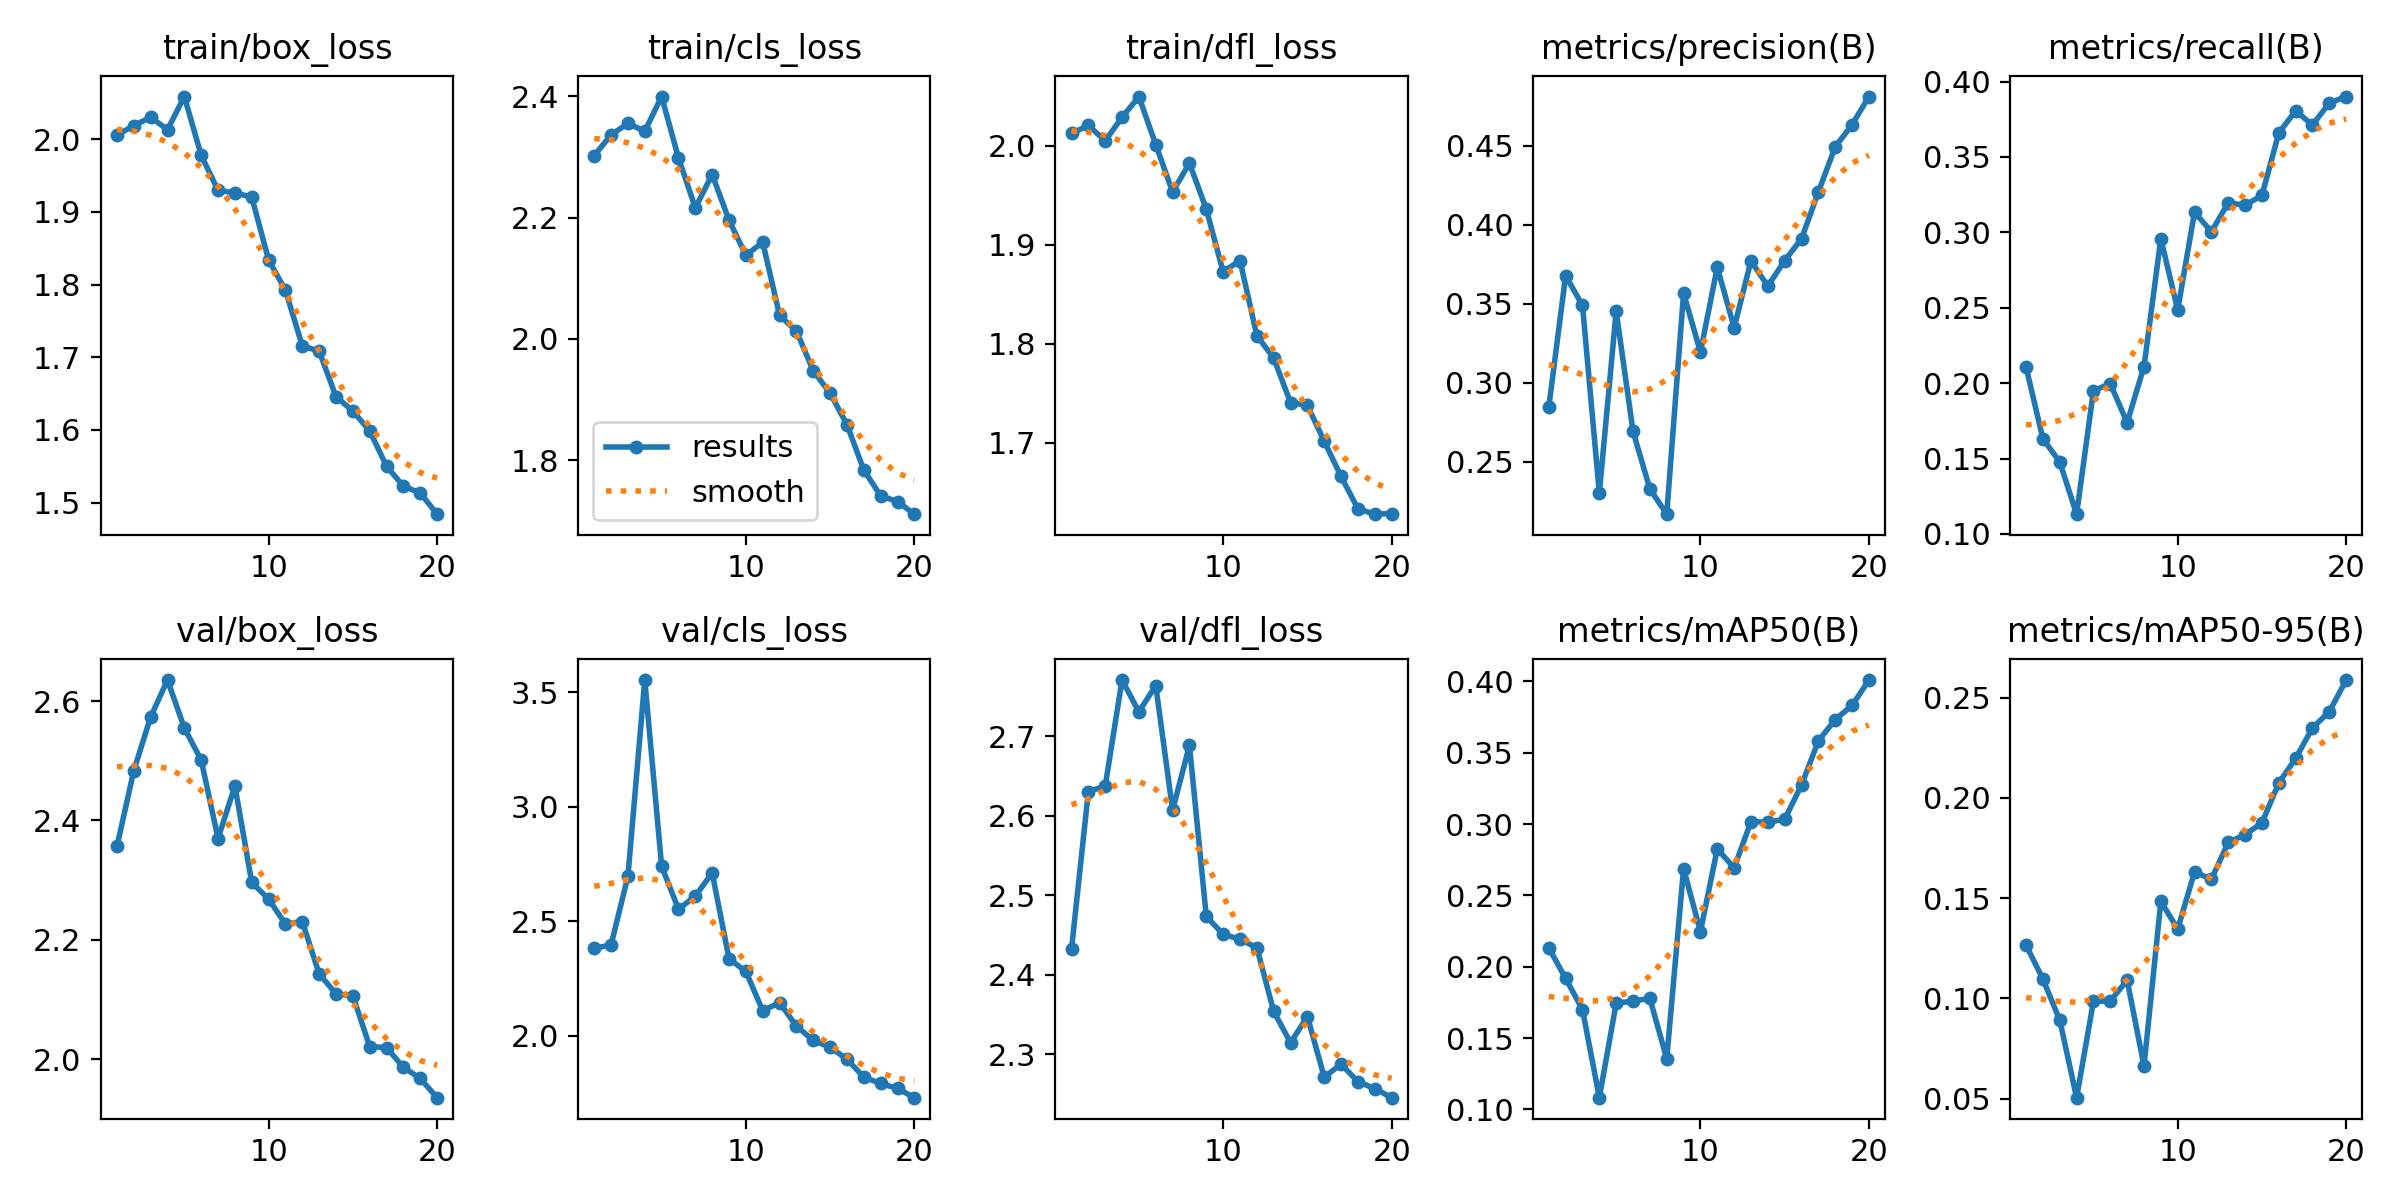

The file beside this chart, header and first rows:
epoch, train/box_loss, train/cls_loss, train/dfl_loss, metrics/precision(B), metrics/recall(B), metrics/mAP50(B), metrics/mAP50-95(B), val/box_loss, val/cls_loss, val/dfl_loss, lr/pg0, lr/pg1, lr/pg2
1, 2.006, 2.303, 2.013, 0.2847, 0.2107, 0.2132, 0.1266, 2.357, 2.383, 2.432, 0.0006581, 0.0006581, 0.0006581
2, 2.019, 2.337, 2.021, 0.3678, 0.1631, 0.1918, 0.1096, 2.483, 2.397, 2.63, 0.001259, 0.001259, 0.001259
3, 2.03, 2.356, 2.005, 0.3491, 0.1477, 0.1699, 0.08914, 2.573, 2.697, 2.637, 0.001794, 0.001794, 0.001794
4, 2.013, 2.343, 2.029, 0.2303, 0.1131, 0.1082, 0.05044, 2.635, 3.554, 2.77, 0.001703, 0.001703, 0.001703
5, 2.059, 2.4, 2.05, 0.3454, 0.195, 0.1744, 0.09847, 2.555, 2.741, 2.73, 0.001604, 0.001604, 0.001604
6, 1.978, 2.299, 2.001, 0.2694, 0.1996, 0.1759, 0.09865, 2.501, 2.554, 2.764, 0.001505, 0.001505, 0.001505
7, 1.93, 2.216, 1.954, 0.233, 0.1738, 0.1778, 0.109, 2.37, 2.61, 2.607, 0.001406, 0.001406, 0.001406
8, 1.926, 2.271, 1.982, 0.217, 0.211, 0.1355, 0.06622, 2.458, 2.712, 2.688, 0.001307, 0.001307, 0.001307
9, 1.92, 2.196, 1.936, 0.3568, 0.2958, 0.2688, 0.1483, 2.296, 2.337, 2.473, 0.001208, 0.001208, 0.001208
10, 1.834, 2.138, 1.873, 0.3195, 0.2485, 0.2246, 0.1346, 2.268, 2.281, 2.451, 0.001109, 0.001109, 0.001109
11, 1.792, 2.16, 1.884, 0.3732, 0.3134, 0.2825, 0.163, 2.227, 2.11, 2.444, 0.00101, 0.00101, 0.00101
12, 1.716, 2.039, 1.808, 0.335, 0.3004, 0.2693, 0.1594, 2.231, 2.145, 2.434, 0.000911, 0.000911, 0.000911
13, 1.708, 2.013, 1.785, 0.3772, 0.3196, 0.3016, 0.1778, 2.143, 2.043, 2.354, 0.000812, 0.000812, 0.000812
14, 1.646, 1.948, 1.74, 0.3612, 0.318, 0.3014, 0.1817, 2.11, 1.98, 2.314, 0.000713, 0.000713, 0.000713
15, 1.626, 1.911, 1.738, 0.3775, 0.3245, 0.3033, 0.1875, 2.106, 1.95, 2.347, 0.000614, 0.000614, 0.000614
16, 1.599, 1.859, 1.701, 0.3912, 0.3659, 0.3274, 0.2074, 2.021, 1.899, 2.271, 0.000515, 0.000515, 0.000515
17, 1.55, 1.784, 1.666, 0.4208, 0.3806, 0.3582, 0.2197, 2.019, 1.82, 2.288, 0.000416, 0.000416, 0.000416
18, 1.522, 1.741, 1.633, 0.4494, 0.3712, 0.3732, 0.2349, 1.986, 1.792, 2.265, 0.000317, 0.000317, 0.000317
19, 1.513, 1.732, 1.628, 0.4633, 0.3858, 0.3831, 0.243, 1.968, 1.771, 2.257, 0.000218, 0.000218, 0.000218
20, 1.484, 1.711, 1.628, 0.4812, 0.3901, 0.4009, 0.2588, 1.935, 1.73, 2.245, 0.000119, 0.000119, 0.000119
